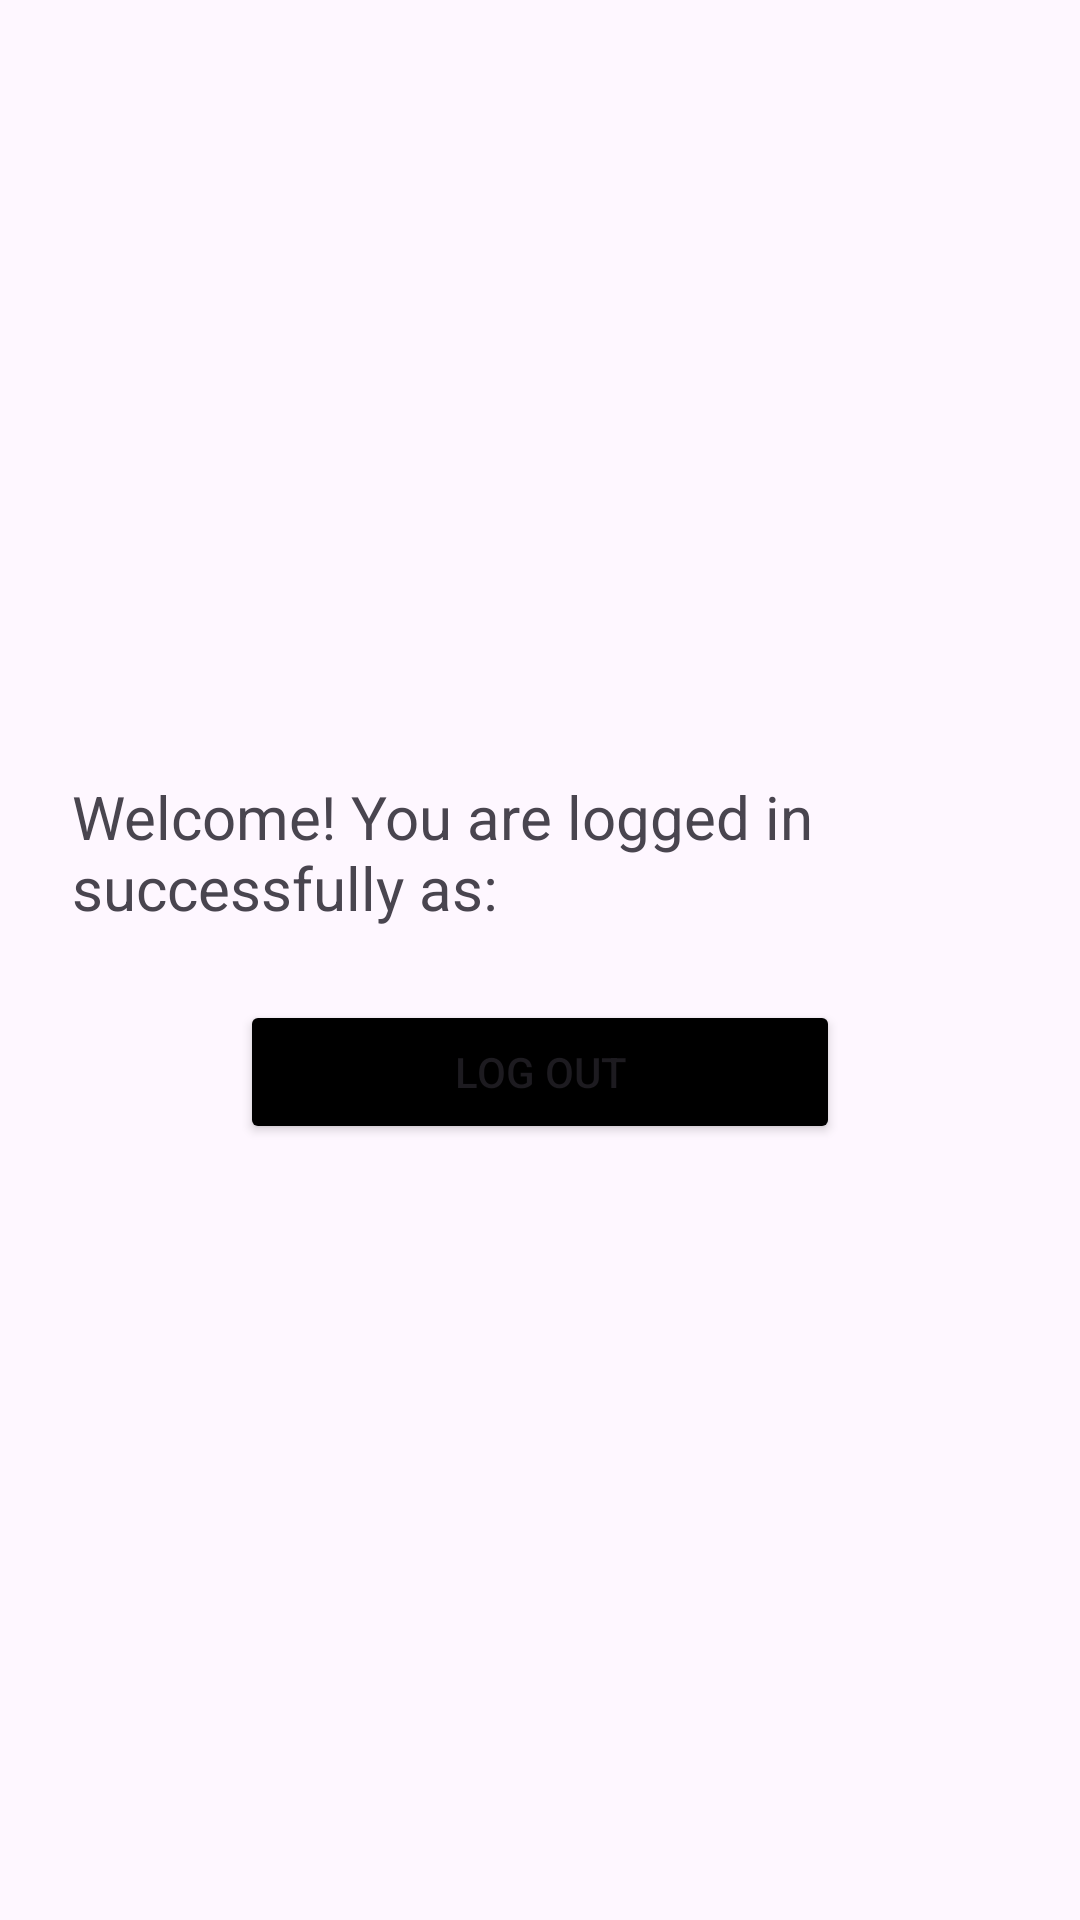

Android layout source for this screen:
<!-- AndroidManifest.xml: application theme Theme.OTAMS7 -->
<!-- res/layout/activity_main.xml -->
<?xml version="1.0" encoding="utf-8"?>
<LinearLayout xmlns:android="http://schemas.android.com/apk/res/android"
    android:orientation="vertical"
    android:gravity="center"
    android:padding="24dp"
    android:layout_width="match_parent"
    android:layout_height="match_parent">

    <TextView
        android:id="@+id/txtWelcome"
        android:text="Welcome! You are logged in successfully as: "
        android:textSize="20sp"
        android:layout_width="wrap_content"
        android:layout_height="wrap_content"/>

    <Button
        android:id="@+id/btnLogout"
        android:text="Log out"
        android:layout_width="200dp"
        android:layout_height="wrap_content"
        android:backgroundTint="#000000"
        android:layout_marginTop="24dp"/>

</LinearLayout>
<!-- resources referenced by this layout -->
<resources>
  <style name="Theme.OTAMS7" parent="Base.Theme.OTAMS7" />
  <style name="Base.Theme.OTAMS7" parent="Theme.Material3.DayNight.NoActionBar">
          
          
      </style>
</resources>
